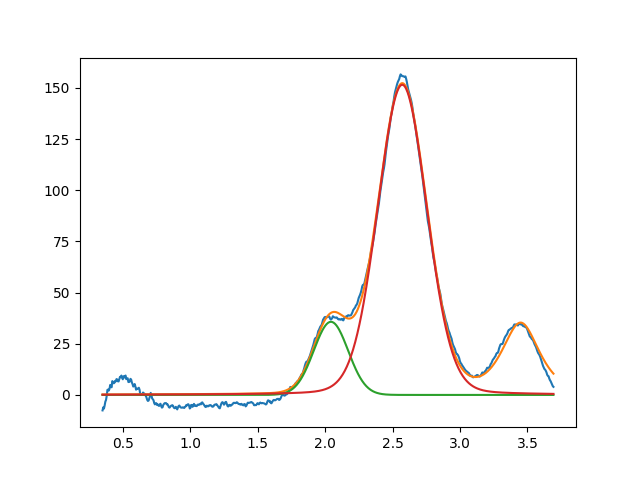

Data behind this chart, as committed beside it:
2.043118005926629621e+00, 3.571849856775469334e+01, 2.999999999999999334e-01, 9.999999999999998890e-01
2.571784198201998883e+00, 1.515049124687663209e+02, 4.286742048750594170e-01, 9.046241510442264433e-01
3.450000000000000622e+00, 3.452956301590741361e+01, 3.307338084854033466e-01, 3.295256481097365020e-01
